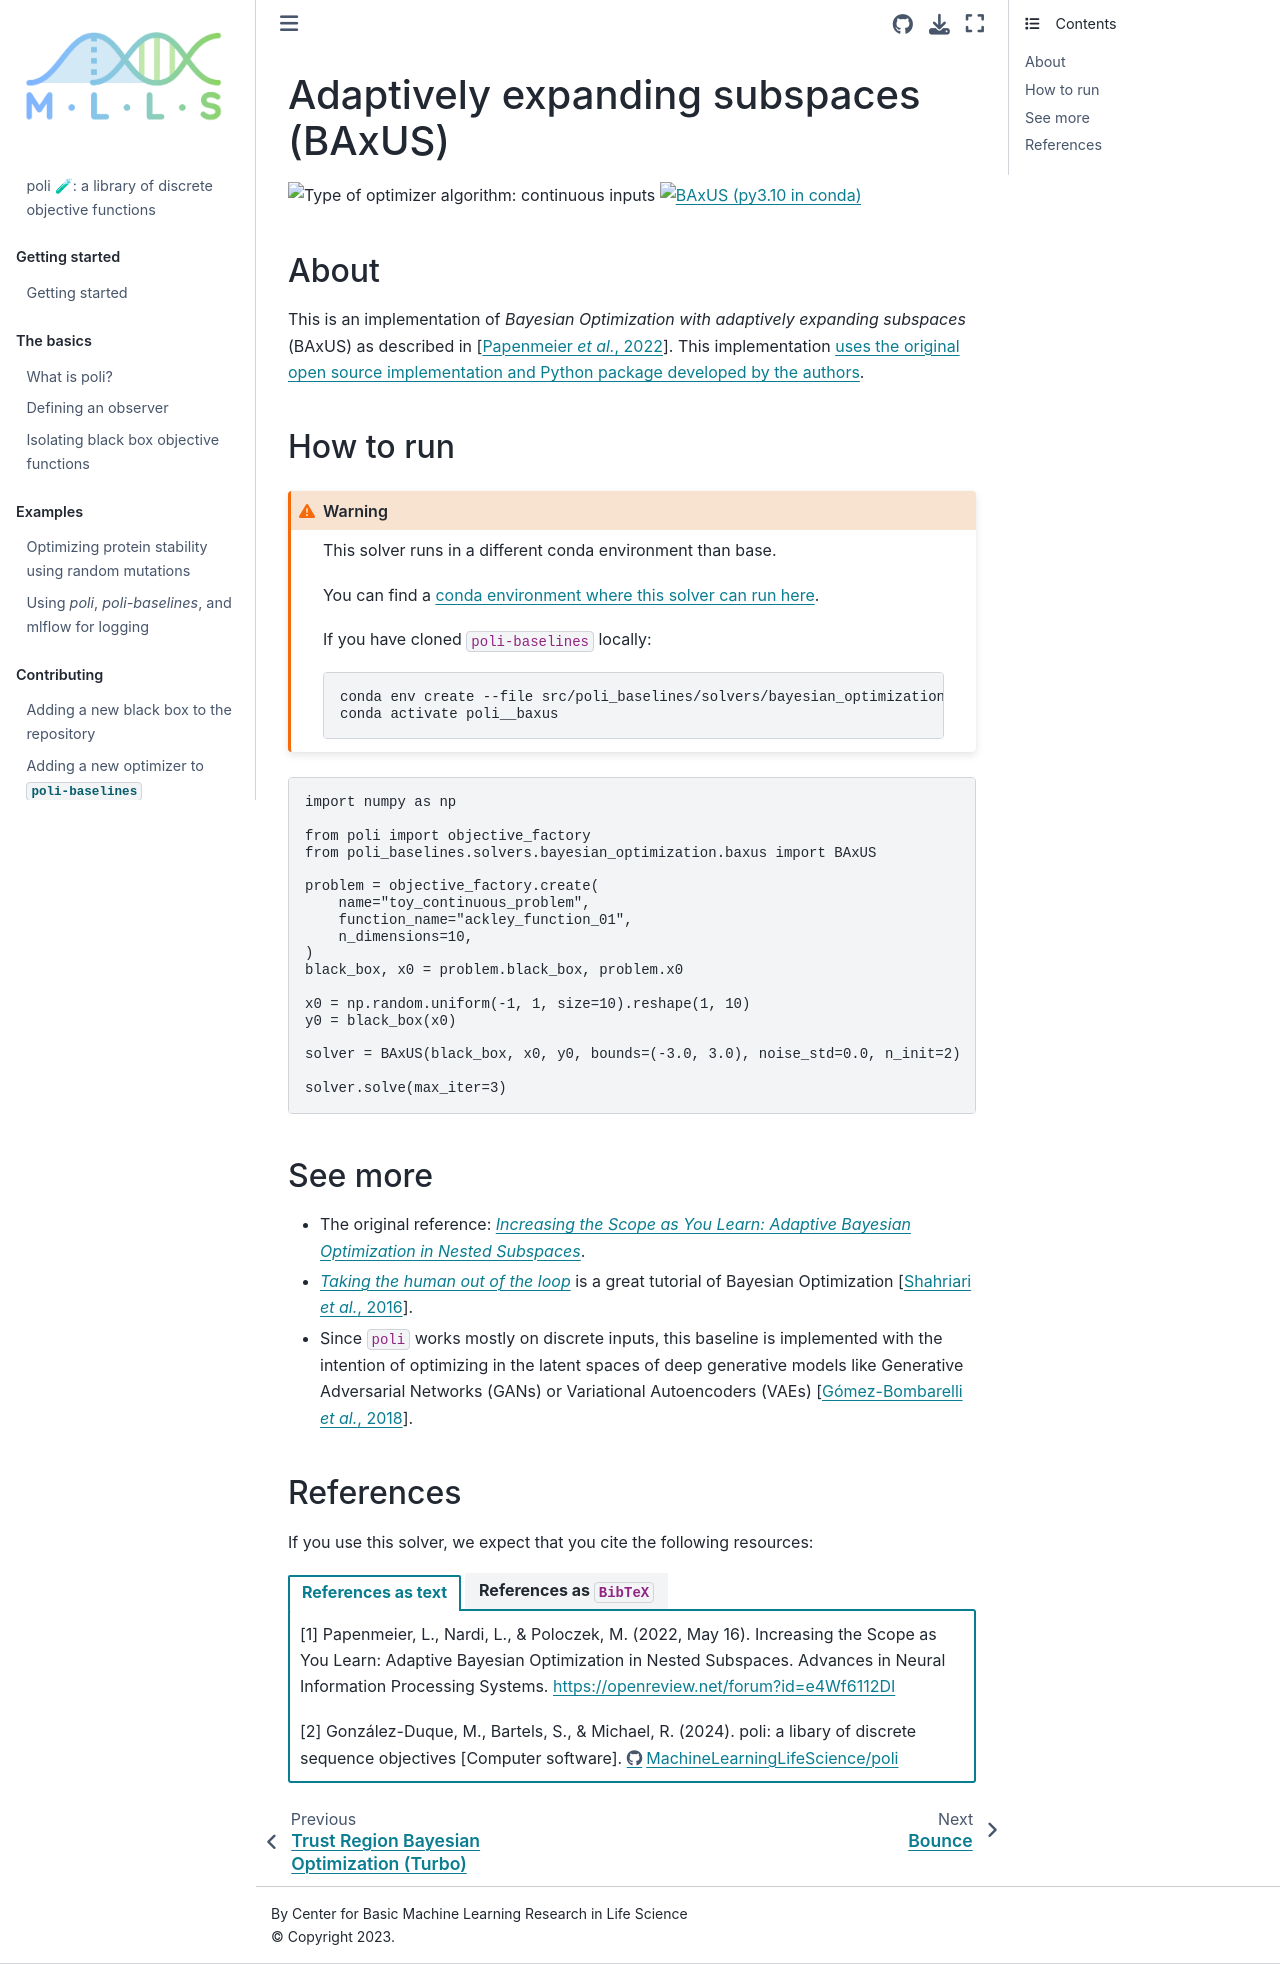

repository: MachineLearningLifeScience/poli-docs · page: using_poli_baselines/baxus.html · generator: jekyll

# Adaptively expanding subspaces (BAxUS)

![Type of optimizer algorithm: continuous inputs](https://img.shields.io/badge/Type-continuous_inputs-red)
[![BAxUS (py3.10 in conda)](https://github.com/MachineLearningLifeScience/poli-baselines/actions/workflows/python-tox-testing-baxus.yml/badge.svg)](https://github.com/MachineLearningLifeScience/poli-baselines/actions/workflows/python-tox-testing-baxus.yml)

## About

This is an implementation of _Bayesian Optimization with adaptively expanding subspaces_ (BAxUS) as described in {cite:p}`Papenmeier:BAxUS:2022`. This implementation [uses the original open source implementation and Python package developed by the authors](https://github.com/LeoIV/BAxUS).

## How to run

:::{warning}

This solver runs in a different conda environment than base.

You can find a [conda environment where this solver can run here](https://github.com/MachineLearningLifeScience/poli-baselines/blob/main/src/poli_baselines/solvers/bayesian_optimization/baxus/environment.baxus.yml).

If you have cloned `poli-baselines` locally:

```bash
conda env create --file src/poli_baselines/solvers/bayesian_optimization/baxus/environment.baxus.yml
conda activate poli__baxus
```


:::


```python
import numpy as np

from poli import objective_factory
from poli_baselines.solvers.bayesian_optimization.baxus import BAxUS

problem = objective_factory.create(
    name="toy_continuous_problem",
    function_name="ackley_function_01",
    n_dimensions=10,
)
black_box, x0 = problem.black_box, problem.x0

x0 = np.random.uniform(-1, 1, size=10).reshape(1, 10)
y0 = black_box(x0)

solver = BAxUS(black_box, x0, y0, bounds=(-3.0, 3.0), noise_std=0.0, n_init=2)

solver.solve(max_iter=3)
```

## See more

- The original reference: [*Increasing the Scope as You Learn: Adaptive Bayesian Optimization in Nested Subspaces*](https://proceedings.neurips.cc/paper_files/paper/2022/file/4b7439a4ab0b8e4bcb4e2412c6a10a58-Paper-Conference.pdf).
- [*Taking the human out of the loop*](https://www.cs.ox.ac.uk/people/nando.defreitas/publications/BayesOptLoop.pdf) is a great tutorial of Bayesian Optimization {cite:p}`Shahriari:BOReview:2016`.
- Since `poli` works mostly on discrete inputs, this baseline is implemented with the intention of optimizing in the latent spaces of deep generative models like Generative Adversarial Networks (GANs) or Variational Autoencoders (VAEs) {cite:p}`GomezBombarelli:VAEsAndOpt:2018`.


## References

If you use this solver, we expect that you cite the following resources:

::::{tab-set}

:::{tab-item} References as text

[1] Papenmeier, L., Nardi, L., & Poloczek, M. (2022, May 16). Increasing the Scope as You Learn: Adaptive Bayesian Optimization in Nested Subspaces. Advances in Neural Information Processing Systems. https://openreview.net/forum?id=e4Wf6112DI


[2] González-Duque, M., Bartels, S., & Michael, R. (2024). poli: a libary of discrete sequence objectives [Computer software]. https://github.com/MachineLearningLifeScience/poli


:::

:::{tab-item} References as `BibTeX`

```

@inproceedings{Papenmeier:BAxUS:2022,
    title={Increasing the Scope as You Learn: Adaptive Bayesian Optimization in Nested Subspaces},
    url={https://openreview.net/forum?id=e4Wf6112DI},
    author={Papenmeier, Leonard and Nardi, Luigi and Poloczek, Matthias},
    year={2022},
    month=may,
    language={en}
}

@software{Gonzalez-Duque:poli:2024,
author = {González-Duque, Miguel and Bartels, Simon and Michael, Richard},
month = jan,
title = {{poli: a libary of discrete sequence objectives}},
url = {https://github.com/MachineLearningLifeScience/poli},
version = {0.0.1},
year = {2024}
}

```

:::

::::
